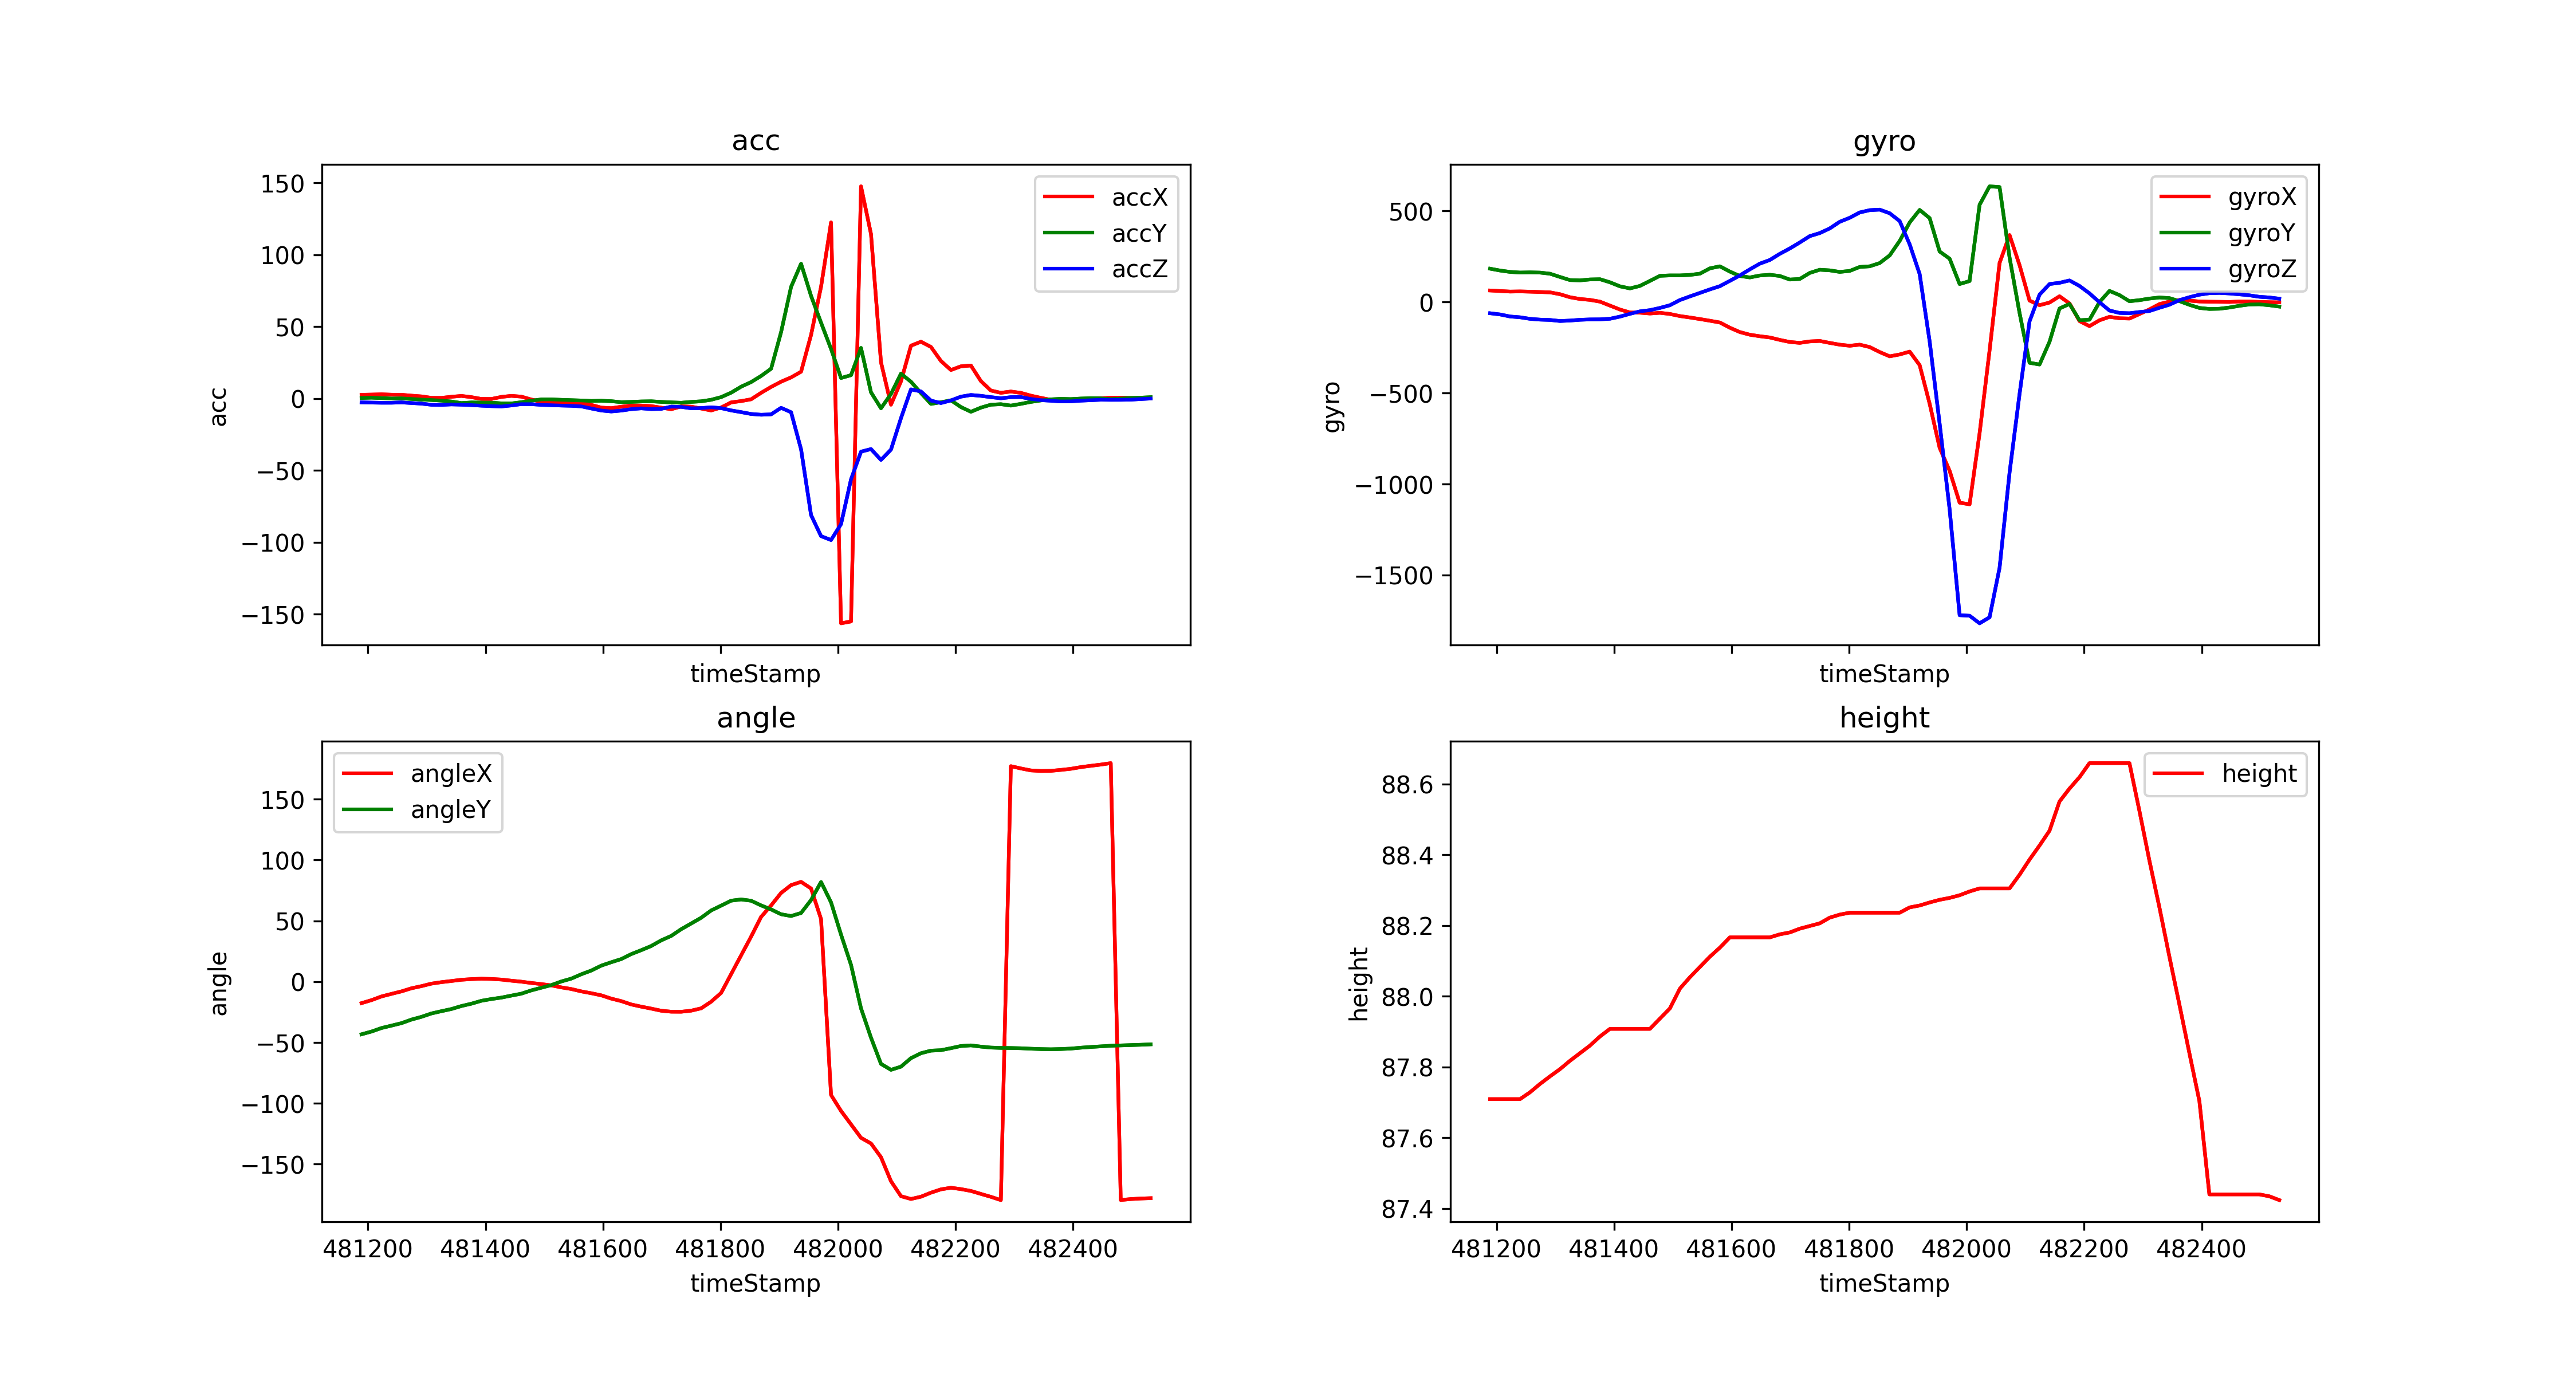

The table this chart was drawn from, first rows:
timeStamp, accX, accY, accZ, gyroX, gyroY, gyroZ, angleX, angleY, height
481189, 2.598, 0.3828, -2.68, 62.99, 182.7, -62.01, -17.64, -43.25, 87.71
481206, 2.737, 0.5838, -2.833, 60, 172.5, -68.66, -15.18, -41, 87.71
481223, 2.924, 0.2823, -2.948, 56.95, 164.9, -79.9, -12.14, -38.11, 87.71
481240, 2.661, -0.01914, -2.943, 57.86, 161.4, -84.23, -10.03, -36.12, 87.71
481257, 2.598, 0.1005, -2.713, 56.4, 162.5, -92.77, -7.982, -34.1, 87.73
481274, 2, -0.3015, -3.139, 54.57, 161.2, -97.11, -5.427, -31.16, 87.75
481291, 1.483, -0.7369, -3.56, 52.67, 155, -98.94, -3.664, -28.91, 87.77
481308, 0.4642, -1.034, -4.354, 42.42, 137.1, -104.7, -1.604, -26.12, 87.79
481325, 0.445, -1.455, -4.441, 25.82, 120.1, -102.2, -0.3955, -24.26, 87.82
481342, 1.211, -2.086, -4.096, 16.24, 118.5, -98.08, 0.5603, -22.48, 87.84
481359, 1.809, -3.163, -4.297, 11.23, 123.5, -95.95, 1.571, -20.02, 87.86
481376, 0.9522, -2.737, -4.555, 1.709, 124.8, -95.52, 2.12, -18.09, 87.89
481393, -0.2871, -2.814, -5, -20.08, 107.9, -92.35, 2.444, -15.71, 87.91
481410, -0.311, -2.857, -5.312, -41.56, 85.75, -80.57, 2.247, -14.27, 87.91
481427, 1.115, -3.369, -5.522, -57.8, 74.28, -65.19, 1.736, -13.08, 87.91
481444, 1.857, -3.436, -4.823, -59.08, 88.07, -51.7, 0.813, -11.45, 87.91
481461, 1.306, -2.56, -3.886, -63.54, 115.5, -45.04, 0.0, -9.855, 87.91
481478, -0.6986, -1.512, -3.933, -59.69, 143.4, -32.9, -1.066, -7.147, 87.94
481495, -2.268, -0.6316, -4.417, -66.04, 145.8, -18.07, -1.978, -4.977, 87.97
481512, -2.957, -0.6125, -4.642, -77.58, 145.8, 10.38, -3.038, -2.785, 88.02
481529, -3.005, -0.9044, -4.9, -85.33, 148.5, 30.46, -4.68, 0.1703, 88.05
481546, -2.967, -1.144, -5.077, -93.99, 155.2, 49.56, -6.037, 2.51, 88.08
481563, -3.168, -1.369, -5.465, -103.1, 184.4, 68.85, -7.976, 6.092, 88.11
481580, -4.445, -1.694, -6.929, -112.9, 195.7, 86.61, -9.498, 9.152, 88.14
481597, -6.321, -1.546, -8.336, -141.4, 166.8, 115.8, -11.22, 13.2, 88.17
481614, -6.714, -1.857, -9.015, -165.3, 142.7, 145.5, -13.92, 15.99, 88.17
481631, -5.733, -2.55, -8.398, -179.9, 134.5, 179, -15.97, 18.59, 88.17
481648, -4.867, -2.35, -7.379, -188.4, 145.2, 210.4, -18.72, 22.66, 88.17
481665, -4.89, -2.043, -6.838, -195.1, 149.2, 230.4, -20.52, 25.9, 88.17
481682, -5.283, -1.919, -7.34, -208.4, 142.6, 264.3, -22.13, 29.33, 88.17
481699, -6.359, -2.364, -7.192, -219.8, 123.1, 293.6, -23.88, 33.96, 88.18
481716, -7.455, -2.684, -5.656, -224.8, 126.3, 326.6, -24.68, 37.62, 88.19
481733, -5.517, -2.948, -5.819, -216.7, 159.4, 361.5, -24.72, 43.14, 88.2
481750, -5.67, -2.364, -6.79, -214.2, 176.9, 378.2, -23.83, 47.83, 88.21
481767, -6.962, -1.938, -6.656, -225, 173.5, 403.8, -21.9, 52.55, 88.22
481784, -8.321, -0.8805, -6.125, -234.6, 164.9, 440.3, -16.46, 58.56, 88.23
481801, -6.249, 0.9714, -6.685, -240.5, 170.4, 462.3, -9.207, 62.55, 88.24
481818, -2.708, 4.058, -8.278, -234.6, 192.1, 491.5, 6.257, 66.6, 88.24
481835, -1.78, 8.23, -9.465, -247.8, 195.7, 504.1, 21.67, 67.62, 88.24
481852, -0.5455, 11.44, -10.76, -275.2, 213.6, 507, 37.06, 66.55, 88.24
481869, 3.962, 15.7, -11.29, -298.7, 255.6, 487.1, 53.28, 62.7, 88.24
481886, 8.053, 20.72, -11.03, -288.4, 335.2, 444.3, 62.67, 59.4, 88.24
481903, 11.7, 46.2, -6.474, -272.8, 436.5, 316.4, 72.96, 55.43, 88.25
481920, 14.68, 77.66, -9.551, -347, 505.5, 153.2, 79.39, 53.98, 88.26
481937, 18.63, 93.76, -35.37, -559.1, 460.4, -216.2, 82.07, 56.48, 88.27
481954, 44.23, 71.39, -81.08, -801.2, 277, -668.2, 76.63, 67.13, 88.27
481971, 77.75, 52.75, -95.74, -927.4, 237.7, -1139, 51.48, 81.95, 88.28
481988, 122.5, 34.51, -98.44, -1102, 98.33, -1720, -93.15, 65.21, 88.29
482005, -156.4, 14.26, -87.38, -1111, 114.7, -1723, -106.3, 38.7, 88.3
482022, -155.1, 16.24, -56.24, -720.8, 533.8, -1765, -117.3, 13.83, 88.3
482039, 147.6, 35.2, -36.97, -265.7, 634.9, -1732, -128.4, -21.93, 88.3
482056, 114.4, 4.321, -35.17, 214.2, 630.9, -1460, -133, -46.02, 88.3
482073, 25.21, -6.766, -42.73, 367.2, 244.1, -936.8, -144.3, -67.59, 88.3
482090, -4.292, 3.129, -35.55, 202.1, -60.36, -505.4, -164, -72.47, 88.34
482107, 11.92, 17.31, -13.69, 7.629, -334.2, -106.4, -176.4, -69.86, 88.39
482124, 36.75, 11.66, 6.359, -17.82, -343.6, 40.1, -178.7, -62.89, 88.43
482141, 39.52, 3.804, 4.919, -3.296, -218.9, 98.39, -176.8, -58.82, 88.47
482158, 35.88, -3.756, -1.469, 31.25, -35.77, 105.2, -173.5, -56.7, 88.55
482175, 26.14, -2.598, -3.153, -7.996, -10.99, 118, -170.7, -56.32, 88.59
482192, 19.83, -1.249, -1.345, -105, -100.3, 87.95, -169.4, -54.67, 88.62
... 20 more rows
